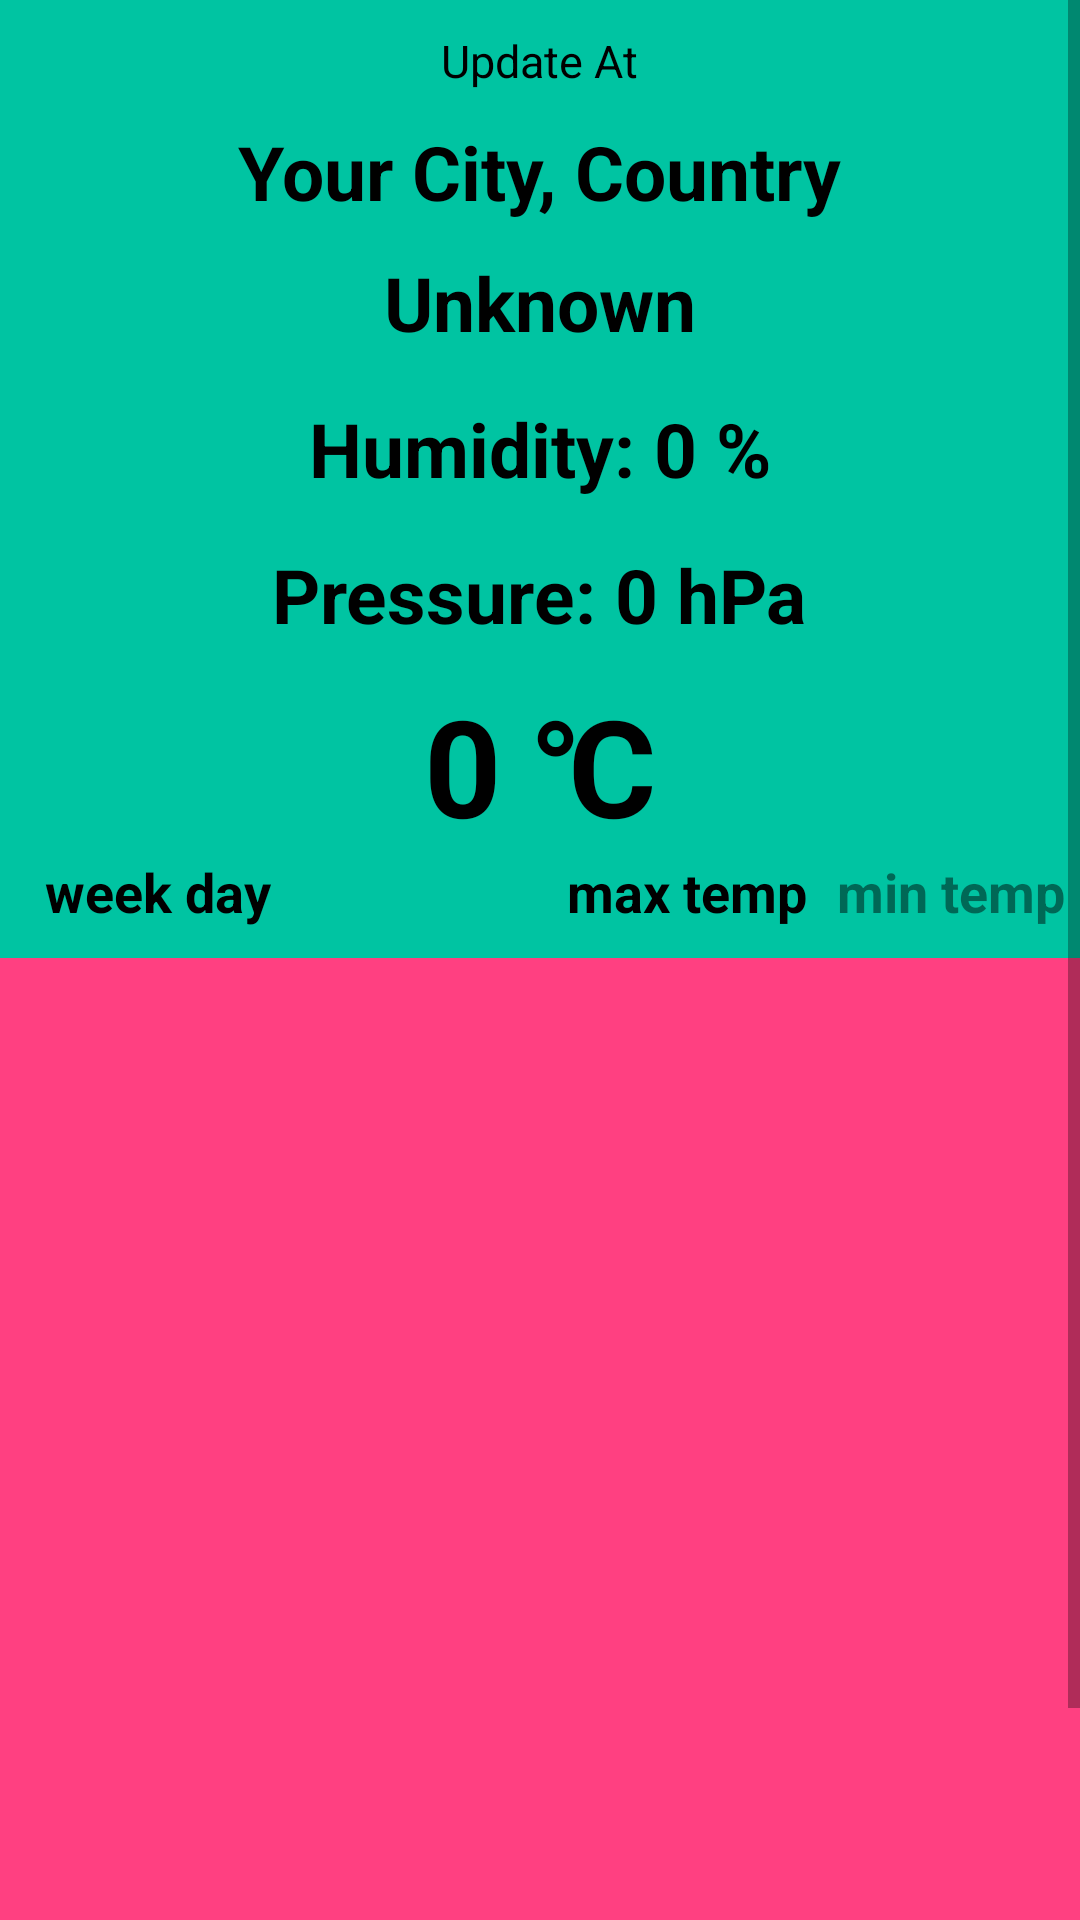

This screen was rendered from an Android layout file. Write that file and the resources it references.
<!-- AndroidManifest.xml: application theme Theme.AppCompat.Light.NoActionBar -->
<!-- res/layout/fragment_weather.xml -->
<?xml version="1.0" encoding="utf-8"?>
<ScrollView xmlns:android="http://schemas.android.com/apk/res/android"
    android:layout_width="match_parent"
    android:layout_height="match_parent"
    android:background="@color/lightGreen">

    <RelativeLayout
        android:layout_width="match_parent"
        android:layout_height="wrap_content">

        <TextView
            style="@style/TextStyle.update"
            android:id="@+id/update_text_weather"
            android:text="@string/update_time" />

        <TextView
            style="@style/TextStyle.big_bold"
            android:layout_below="@+id/update_text_weather"
            android:id="@+id/city_text_weather"
            android:layout_marginTop="10dp"
            android:text="@string/city" />

        <ImageView
            android:layout_width="wrap_content"
            android:layout_height="wrap_content"
            android:layout_centerHorizontal="true"
            android:layout_below="@id/city_text_weather"
            android:src="@drawable/clear"
            android:layout_marginTop="10dp"
            android:id="@+id/icon_image_weather"/>

        <TextView
            style="@style/TextStyle.big_bold"
            android:id="@+id/description_text_weather"
            android:layout_below="@+id/icon_image_weather"
            android:text="Unknown" />

        <TextView
            style="@style/TextStyle.big_bold"
            android:id="@+id/humidity_text_weather"
            android:layout_below="@+id/description_text_weather"
            android:layout_marginTop="15dp"
            android:text="Humidity: 0 %" />

        <TextView
            style="@style/TextStyle.big_bold"
            android:id="@+id/pressure_text_weather"
            android:layout_below="@+id/humidity_text_weather"
            android:layout_marginTop="15dp"
            android:text="Pressure: 0 hPa" />

        <TextView
            style="@style/TextStyle.Temperature"
            android:id="@+id/temperature_text_weather"
            android:layout_below="@+id/pressure_text_weather"
            android:text="0 ℃" />

        <TextView
            style="@style/TextStyle.small_bold"
            android:text="week day"
            android:id="@+id/weekday_text_weather"
            android:layout_alignParentLeft="true"
            android:layout_marginLeft="15dp"
            android:layout_below="@+id/temperature_text_weather"/>

        <TextView
            style="@style/TextStyle.small_bold"
            android:text="max temp"
            android:id="@+id/maxTemp_text_weather"
            android:layout_toLeftOf="@+id/minTemp_text_weather"
            android:layout_marginRight="10dp"
            android:layout_below="@+id/temperature_text_weather"/>

        <TextView
            style="@style/TextStyle.small_bold"
            android:text="min temp"
            android:id="@+id/minTemp_text_weather"
            android:layout_alignParentRight="true"
            android:layout_marginRight="5dp"
            android:textColor="#77000000"
            android:layout_below="@+id/temperature_text_weather"/>

        <LinearLayout
            android:layout_width="match_parent"
            android:layout_height="400dp"
            android:layout_below="@+id/weekday_text_weather"
            android:layout_marginTop="10dp"
            android:background="@color/colorAccent">

            <ListView
                android:layout_width="match_parent"
                android:layout_height="wrap_content"
                android:id="@+id/forecast_listview">

            </ListView>
        </LinearLayout>

    </RelativeLayout>



</ScrollView>
<!-- resources referenced by this layout -->
<resources>
  <color name="colorAccent">#FF4081</color>
  <color name="lightGreen">#00c4a2</color>
  <string name="city">Your City, Country</string>
  <string name="update_time">Update At</string>
  <style name="TextStyle.Temperature">
          <item name="android:textSize">45dp</item>
          <item name="android:textStyle">bold</item>
          <item name="android:layout_marginTop">10dp</item>
      </style>
  <style name="TextStyle.big_bold">
          <item name="android:textSize">25dp</item>
          <item name="android:textStyle">bold</item>
      </style>
  <style name="TextStyle.small_bold">
          <item name="android:text">15dp</item>
          <item name="android:textStyle">bold</item>
      </style>
  <style name="TextStyle.update">
          <item name="android:textSize">15dp</item>
          <item name="android:layout_marginTop">10dp</item>
      </style>
</resources>
